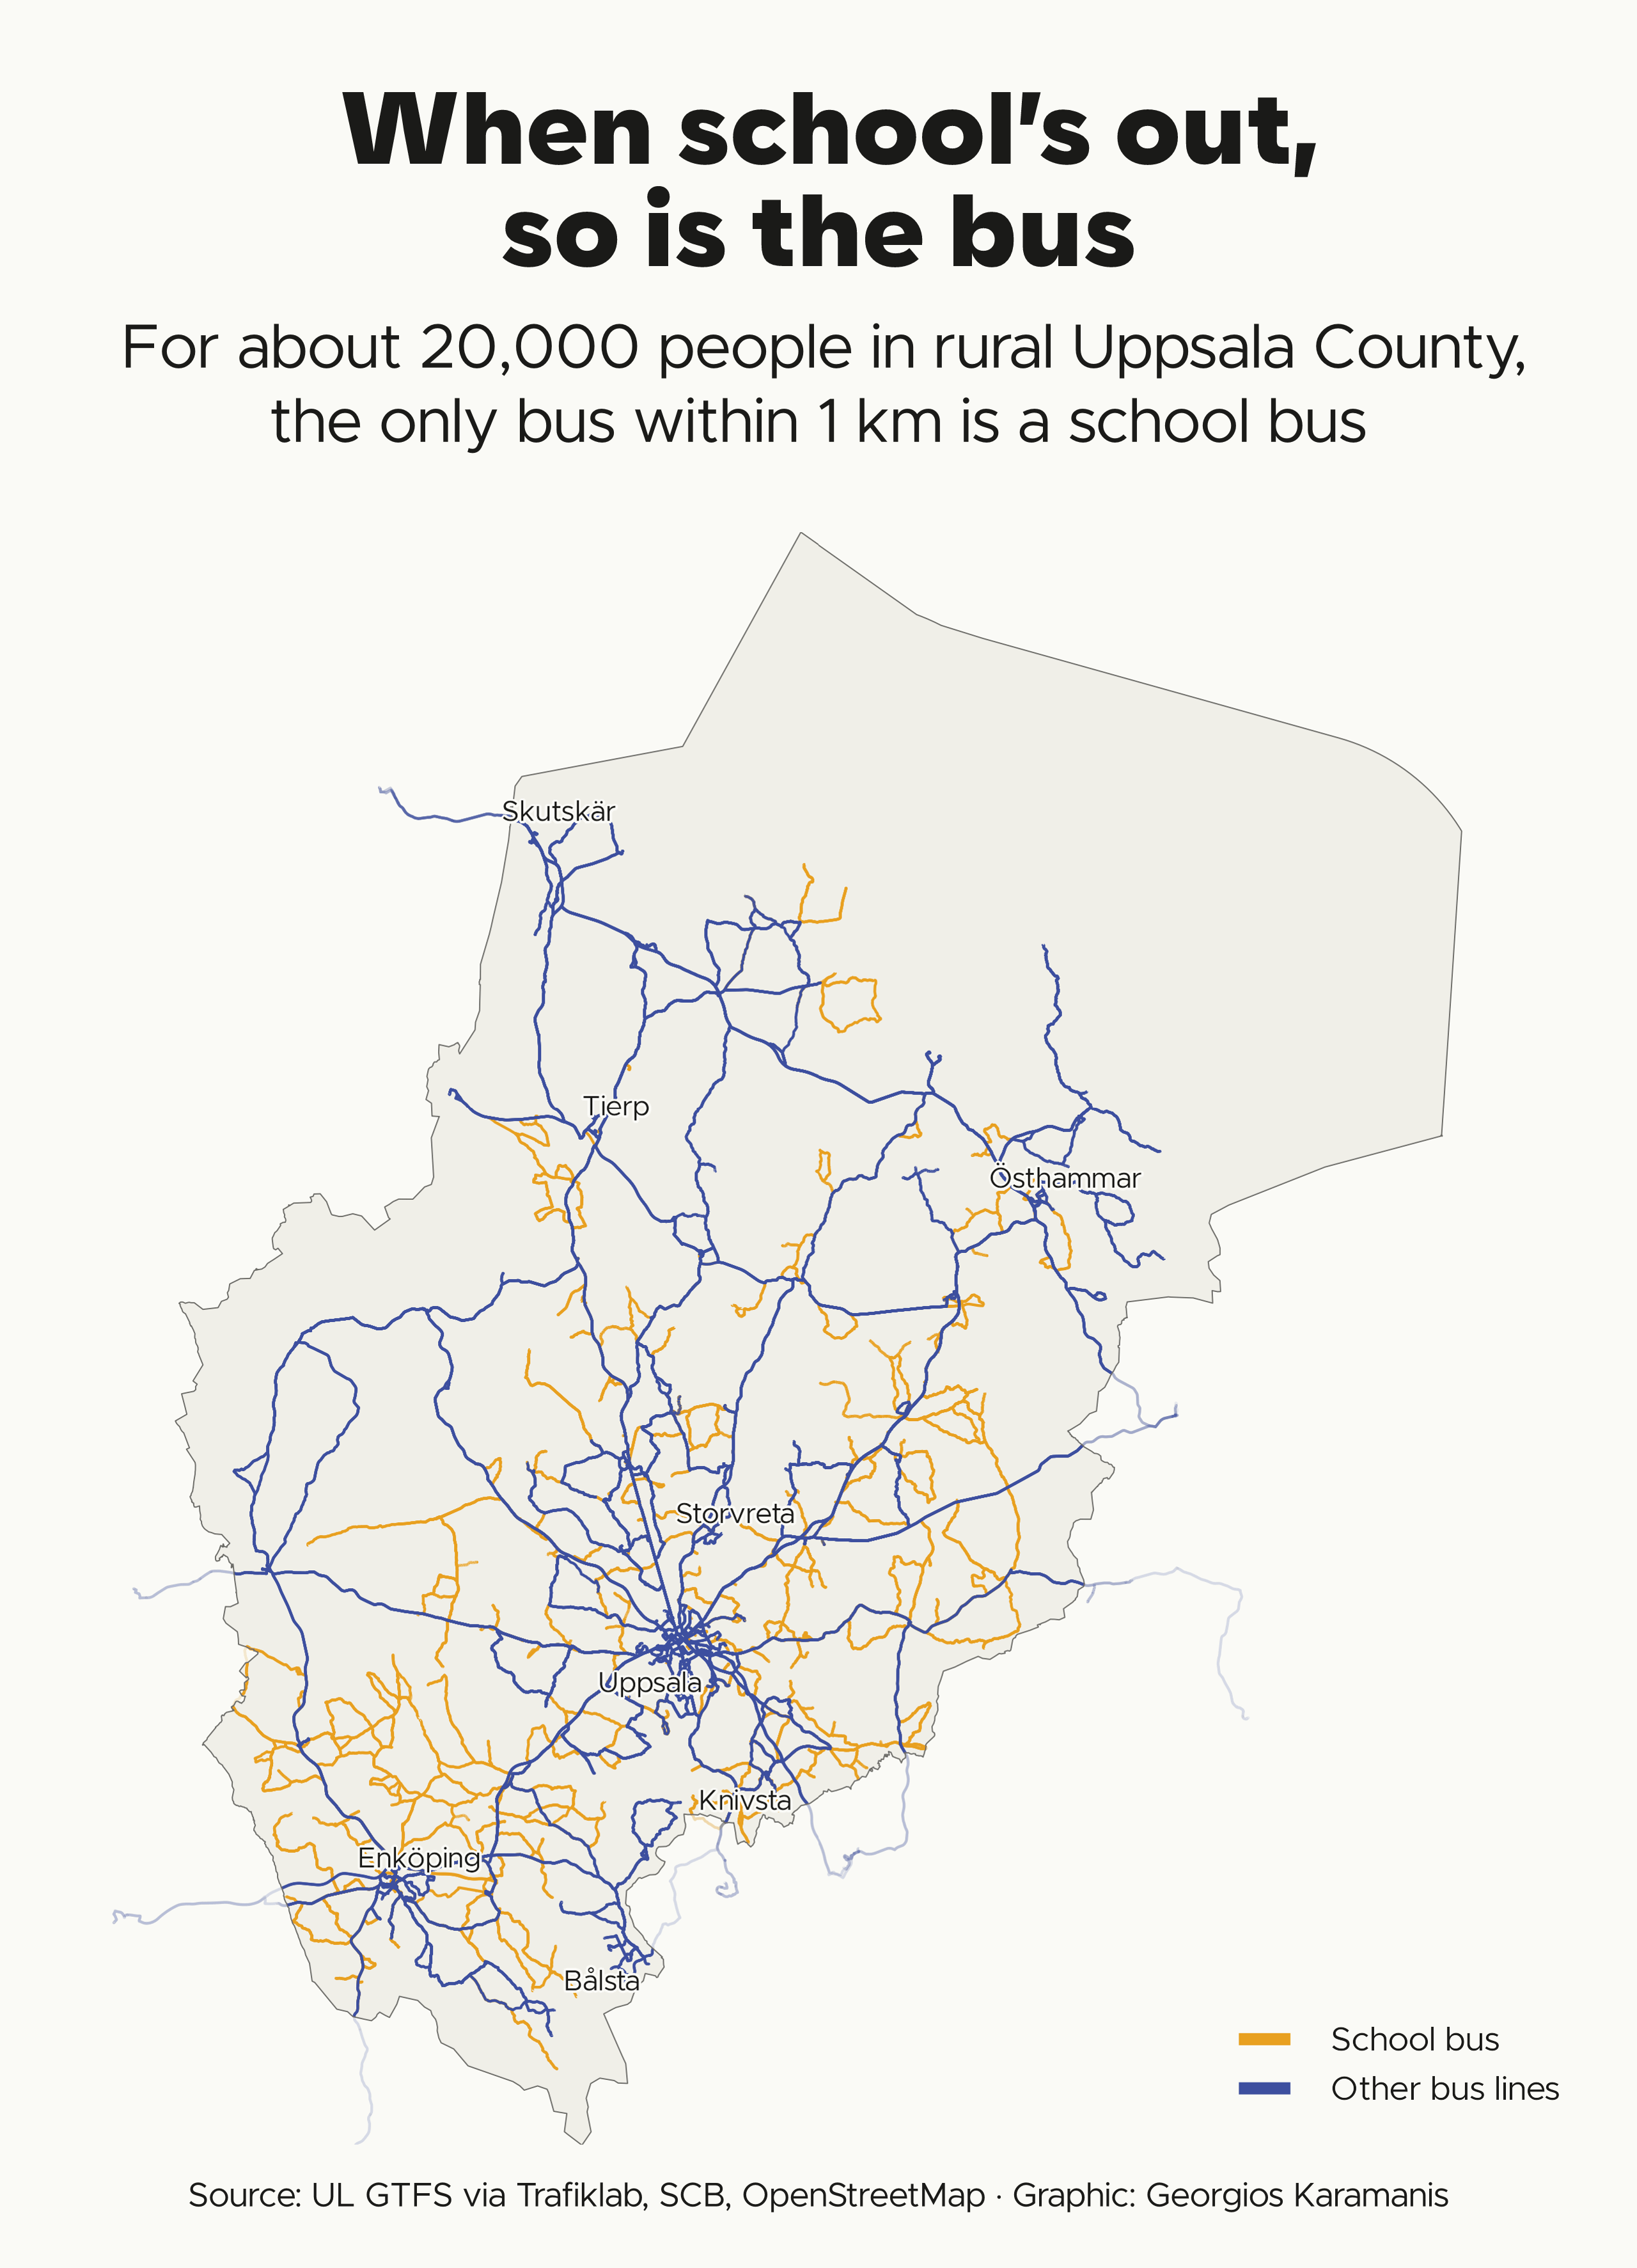

Write the R code that produced this figure.
library(tidyverse)
library(sf)
library(camcorder)

source(here::here("2026/R/helpers.R"))

gg_record(here::here("30daymap-temp"), width = map_box$width, height = map_box$height, units = "in", dpi = 320)

dir_data <- file.path(dir_2026, "data")
dir.create(dir_data, showWarnings = FALSE, recursive = TRUE)

bb_lan <- c(16.70, 59.30, 18.95, 60.75)

# Evaluate expr once and cache the result as rds in data/
cached <- function(name, expr) {
  path <- file.path(dir_data, paste0(name, ".rds"))
  if (file.exists(path)) return(readRDS(path))
  out <- expr
  saveRDS(out, path)
  out
}

# SCB open geodata over WFS, filtered with CQL
scb_wfs <- function(name, layer, filter) {
  url <- paste0("https://geodata.scb.se/geoserver/stat/wfs?service=WFS&version=2.0.0&request=GetFeature&typeNames=stat:", layer, "&outputFormat=application/json&CQL_FILTER=", URLencode(filter, reserved = TRUE))
  cached(name, st_read(url, quiet = TRUE)) |>
    st_transform(crs_se) |>
    st_make_valid()
}

lan <- cached("boundary-uppsala_lan", {
  osmdata::opq(bb_lan, timeout = 300) |>
    osmdata::add_osm_feature("boundary", "administrative") |>
    osmdata::add_osm_feature("admin_level", "4") |>
    osmdata::add_osm_feature("name", "Uppsala län") |>
    osmdata::osmdata_sf() |>
    pluck("osm_multipolygons") |>
    select(name) |>
    st_make_valid()
}) |>
  st_transform(crs_se)

bb <- st_bbox(lan)

tatorter <- scb_wfs("scb-tatorter-lan-2023", "Tatorter_2023", "lan='03'")

# Sävja and Alsike would crowd Uppsala's label
towns <- filter(tatorter, bef >= 4000, !tatort %in% c("Sävja", "Alsike")) |> st_point_on_surface()

# Key from https://developer.trafiklab.se, stored in ~/.Renviron
ul_zip <- file.path(dir_data, "ul.zip")
if (!file.exists(ul_zip)) {
  key <- Sys.getenv("TRAFIKLAB_GTFS_REGIONAL_KEY")
  download.file(paste0("https://opendata.samtrafiken.se/gtfs/ul/ul.zip?key=", key), ul_zip, mode = "wb", headers = c("Accept-Encoding" = "gzip"))
}
gtfs <- tidytransit::read_gtfs(ul_zip) |> tidytransit::filter_feed_by_date(as.Date("2026-11-05"))

kinds <- c("School bus", "Other bus lines")

# UL buses on a school day, typed by route_desc; no SL, ferry or hospital buses
ul_agency <- gtfs$agency |> filter(agency_name == "UL") |> pull(agency_id)

routes <- gtfs$routes |>
  filter(agency_id %in% ul_agency, route_type == 700, route_desc != "Sjukresebuss", route_id %in% gtfs$trips$route_id) |>
  mutate(kind = factor(if_else(route_desc == "Skolbuss", kinds[1], kinds[2]), levels = kinds)) |>
  select(route_id, kind)

# Map-box view around the county; lines fade outside it
lan_w <- bb[["xmax"]] - bb[["xmin"]]
lan_h <- bb[["ymax"]] - bb[["ymin"]]
view <- map_box_view(c(bb[["xmin"]] + lan_w / 2, bb[["ymin"]] + lan_h / 2), max(lan_w, lan_h * map_box$width / map_box$height))

# School buses first, so amber shows only where no other line runs
lines <- tidytransit::shapes_as_sf(gtfs$shapes) |>
  inner_join(distinct(gtfs$trips, shape_id, route_id), by = join_by(shape_id)) |>
  inner_join(routes, by = join_by(route_id)) |>
  arrange(kind) |>
  st_transform(crs_se) |>
  st_intersection(st_as_sfc(view))

lines_in <- st_intersection(lines, st_geometry(lan))
lines_out <- st_difference(lines, st_union(lan))

# Whether only school buses call at each stop
stop_kinds <- gtfs$stop_times |>
  distinct(trip_id, stop_id) |>
  inner_join(distinct(gtfs$trips, trip_id, route_id), by = join_by(trip_id)) |>
  inner_join(routes, by = join_by(route_id)) |>
  summarise(school_only = all(kind == kinds[1]), .by = stop_id)

stops <- gtfs$stops |>
  filter(!is.na(stop_lat)) |>
  inner_join(stop_kinds, by = join_by(stop_id)) |>
  st_as_sf(coords = c("stop_lon", "stop_lat"), crs = 4326) |>
  st_transform(crs_se)

# Rural population; counted where every stop within 1 km is school-bus only
pop <- scb_wfs("scb-befolkning-1km-2025-lan", "befolkning_1km_2025", paste0("BBOX(sp_geometry,", paste(bb[c("xmin", "ymin", "xmax", "ymax")], collapse = ","), ",'EPSG:3006')")) |>
  st_point_on_surface() |>
  st_filter(lan) |>
  st_filter(st_union(tatorter), .predicate = st_disjoint)

near <- st_is_within_distance(pop, stops, dist = 1000)

school_only_people <- pop |>
  st_drop_geometry() |>
  filter(map_lgl(near, \(i) length(i) > 0 && all(stops$school_only[i]))) |>
  summarise(people = sum(beftotalt)) |>
  pull(people)

clr_kinds <- set_names(c(clr_accent, clr_accent2), kinds)

p <- ggplot() +
  geom_sf(data = lan, fill = clr_land, color = NA) +
  geom_sf(data = lines_out, aes(color = kind), linewidth = 0.45, alpha = 0.1, show.legend = FALSE) +
  geom_sf(data = lines_in, aes(color = kind), linewidth = 0.45, key_glyph = "path") +
  geom_sf(data = lan, fill = NA, color = clr_text2, linewidth = 0.2) +
  ggrepel::geom_text_repel(data = towns, aes(label = tatort, geometry = geometry), stat = "sf_coordinates", family = f1, size = 3.6, color = clr_text, bg.color = clr_bg, bg.r = 0.12, seed = 1, min.segment.length = Inf) +
  scale_color_manual(values = clr_kinds, name = NULL, guide = guide_legend(override.aes = list(linewidth = 2))) +
  coord_sf(xlim = view[c("xmin", "xmax")], ylim = view[c("ymin", "ymax")], crs = crs_se, expand = FALSE) +
  theme_map() +
  theme(legend.position.inside = c(0.99, 0.02), legend.justification.inside = c(1, 0), legend.text = element_text(size = 12), legend.key.width = unit(8, "mm"))

save_map(p, here::here("2026/09-urban-rural/09-urban-rural-school-buses.png"),
  title = "When school's out,\\ so is the bus",
  subtitle = str_glue("For about {scales::comma(school_only_people, 1000)} people in rural Uppsala County,\\ the only bus within 1 km is a school bus") |> as.character(),
  caption = caption_src("UL GTFS via Trafiklab, SCB, OpenStreetMap")
)
